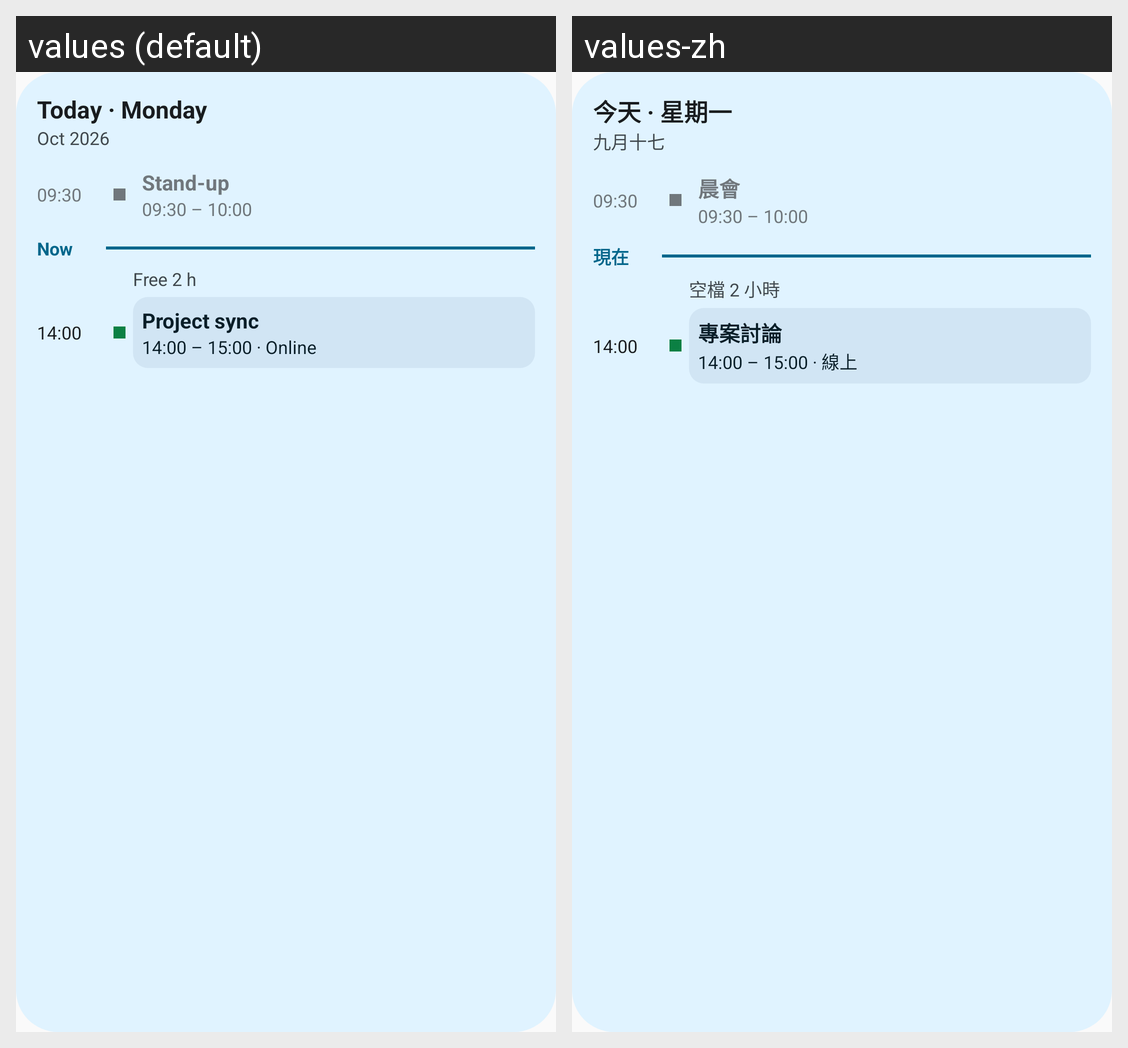

For this localized Android screen grid, give each drawn string resource with its value in every locale shown.
Android screen res/layout/preview_timeline.xml rendered under 2 locales, left to right: values (default), values-zh. Device: Nexus 5 (rendered at 1080×1920; each locale shown at half size, 540×960, under a caption strip naming it); theme Theme.CalendarWidget.
Strings drawn on this screen, with the default value and each locale's value (text and hints the layout hard-codes, and strings that could not be matched under every locale, appear in the picture but are not listed):

preview_today_weekday
  values: Today · Monday
  values-zh: 今天 · 星期一

preview_subtitle
  values: Oct 2026
  values-zh: 九月十七

sample_standup
  values: Stand-up
  values-zh: 晨會

now
  values: Now
  values-zh: 現在

preview_gap
  values: Free 2 h
  values-zh: 空檔 2 小時

sample_project
  values: Project sync
  values-zh: 專案討論

preview_project_detail
  values: 14:00 – 15:00 · Online
  values-zh: 14:00 – 15:00 · 線上
